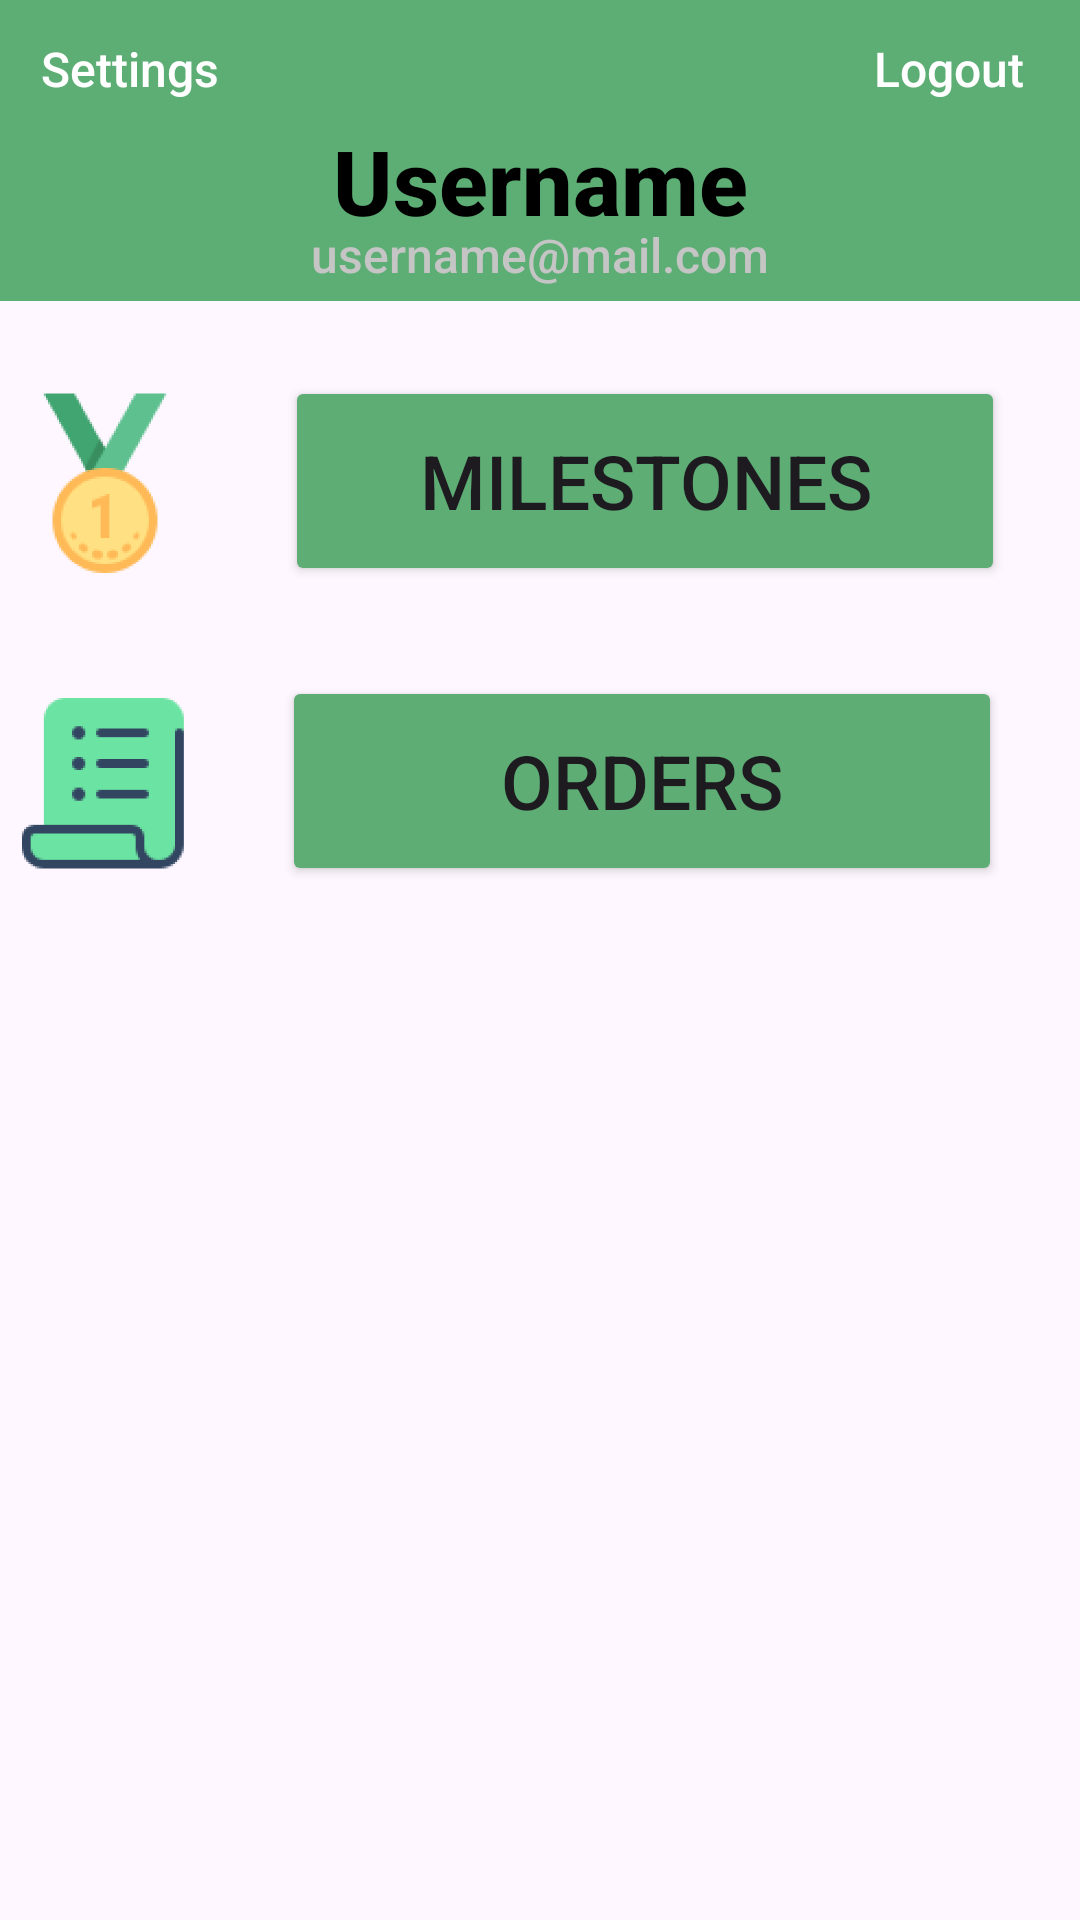

Reconstruct the res/layout file that produces this screen, plus the resources it refers to.
<!-- AndroidManifest.xml: application theme Theme.WasteDisposal -->
<!-- res/layout/user_landing.xml -->
<RelativeLayout xmlns:android="http://schemas.android.com/apk/res/android"
    xmlns:app="http://schemas.android.com/apk/res-auto"
    xmlns:tools="http://schemas.android.com/tools"
    android:layout_width="wrap_content"
    android:layout_height="wrap_content"
    android:padding="0dp"
    tools:context=".Activities.LogInActivity">

    <Button
        android:id="@+id/indicator2"
        android:layout_width="wrap_content"
        android:layout_height="1dp"
        android:layout_above="@+id/indicator"
        android:layout_alignParentStart="true"
        android:layout_alignParentTop="true"
        android:layout_alignParentEnd="true"
        android:layout_marginStart="0dp"
        android:layout_marginTop="630dp"
        android:layout_marginEnd="0dp"
        android:layout_marginBottom="10dp"
        android:backgroundTint="#C4C4C4" />

    <TextView
        android:id="@+id/textViewSettings2"
        android:layout_width="match_parent"
        android:layout_height="wrap_content"
        android:layout_alignParentStart="true"
        android:layout_alignParentEnd="true"
        android:layout_gravity="center"
        android:layout_marginBottom="10dp"
        android:background="#5DAE75"
        android:fontFamily="sans-serif-medium"
        android:paddingTop="40dp"
        android:paddingBottom="20dp"
        android:text="Username"
        android:textAlignment="center"
        android:textColor="#000000"
        android:textSize="30dp"
        android:textStyle="bold" />

    <TextView
        android:id="@+id/textViewSettings"
        android:layout_width="87dp"
        android:layout_height="46dp"
        android:layout_alignParentStart="true"
        android:layout_alignParentTop="true"
        android:layout_marginStart="0dp"
        android:layout_marginTop="0dp"
        android:fontFamily="sans-serif-medium"
        android:gravity="center"
        android:text="Settings"
        android:textAlignment="center"
        android:textColor="#FFFFFF"
        android:textSize="16dp" />

    <TextView
        android:id="@+id/textViewLogout"
        android:layout_width="87dp"
        android:layout_height="46dp"
        android:layout_alignParentTop="true"
        android:layout_alignParentEnd="true"
        android:layout_marginTop="0dp"
        android:layout_marginEnd="0dp"
        android:fontFamily="sans-serif-medium"
        android:gravity="center"
        android:text="Logout"
        android:textAlignment="center"
        android:textColor="#FFFFFF"
        android:textSize="16dp" />

    <TextView
        android:id="@+id/textViewUsernameMail"
        android:layout_width="match_parent"
        android:layout_height="wrap_content"
        android:layout_alignParentStart="true"
        android:layout_alignParentTop="true"
        android:layout_marginStart="0dp"
        android:layout_marginTop="74dp"
        android:fontFamily="sans-serif-medium"
        android:gravity="center"
        android:text="username@mail.com"
        android:textAlignment="center"
        android:textColor="#C5C5C5"
        android:textSize="16dp" />

    <Button
        android:id="@+id/buttonMilestones"
        android:layout_width="240dp"
        android:layout_height="70dp"
        android:layout_below="@+id/textViewSettings2"
        android:layout_alignParentEnd="true"
        android:layout_marginTop="15dp"
        android:layout_marginEnd="25dp"
        android:backgroundTint="#5DAD75"
        android:text="Milestones"
        android:textSize="25dp"
        app:iconTint="#5DAD75" />

    <Button
        android:id="@+id/buttonOrders"
        android:layout_width="240dp"
        android:layout_height="70dp"
        android:layout_below="@+id/imageView4"
        android:layout_alignParentEnd="true"
        android:layout_marginTop="15dp"
        android:layout_marginEnd="26dp"
        android:backgroundTint="#5DAD75"
        android:text="Orders"
        android:textSize="25dp"
        app:iconTint="#5DAD75" />

    <ImageView
        android:id="@+id/imageView4"
        android:layout_width="100dp"
        android:layout_height="100dp"
        android:layout_below="@+id/textViewSettings2"
        android:layout_marginTop="0dp"
        android:layout_marginEnd="25dp"
        android:layout_toStartOf="@+id/buttonMilestones"
        app:srcCompat="@drawable/img_icons8achievem" />

    <ImageView
        android:id="@+id/imageView6"
        android:layout_width="100dp"
        android:layout_height="100dp"
        android:layout_below="@+id/imageView4"
        android:layout_marginTop="0dp"
        android:layout_marginEnd="25dp"
        android:layout_toStartOf="@+id/buttonMilestones"
        app:srcCompat="@drawable/img_order1" />

    <ImageView
        android:id="@+id/imageViewButtonProfile"
        android:layout_width="64dp"
        android:layout_height="64dp"
        android:layout_alignParentStart="true"
        android:layout_alignParentTop="true"
        android:layout_alignParentEnd="true"
        android:layout_alignParentBottom="true"
        android:layout_marginStart="165dp"
        android:layout_marginTop="650dp"
        android:layout_marginEnd="165dp"
        android:layout_marginBottom="0dp"
        app:srcCompat="@drawable/img_avatar1" />

    <ImageView
        android:id="@+id/imageViewButtonBuyingIn"
        android:layout_width="64dp"
        android:layout_height="64dp"
        android:layout_alignParentStart="true"
        android:layout_alignParentTop="true"
        android:layout_alignParentEnd="true"
        android:layout_alignParentBottom="true"
        android:layout_marginStart="300dp"
        android:layout_marginTop="650dp"
        android:layout_marginEnd="50dp"
        android:layout_marginBottom="0dp"
        app:srcCompat="@drawable/img_companybuy1" />

    <ImageView
        android:id="@+id/imageViewButtonRecycle"
        android:layout_width="64dp"
        android:layout_height="64dp"
        android:layout_alignParentStart="true"
        android:layout_alignParentTop="true"
        android:layout_alignParentEnd="true"
        android:layout_alignParentBottom="true"
        android:layout_marginStart="50dp"
        android:layout_marginTop="650dp"
        android:layout_marginEnd="300dp"
        android:layout_marginBottom="0dp"
        app:srcCompat="@drawable/img_recycle1" />

    <Button
        android:id="@+id/indicator"
        android:layout_width="49dp"
        android:layout_height="15dp"
        android:layout_alignTop="@+id/imageViewButtonProfile"
        android:layout_alignParentStart="true"
        android:layout_alignParentEnd="true"
        android:layout_marginStart="192dp"
        android:layout_marginTop="-10dp"
        android:layout_marginEnd="192dp"
        android:backgroundTint="#5DAD75" />

</RelativeLayout>
<!-- resources referenced by this layout -->
<resources>
  <!-- drawable img_avatar1: png bitmap (drawable, 5367 bytes) -->
  <!-- drawable img_companybuy1: png bitmap (drawable, 5800 bytes) -->
  <!-- drawable img_icons8achievem: png bitmap (drawable, 4783 bytes) -->
  <!-- drawable img_order1: png bitmap (drawable, 2793 bytes) -->
  <!-- drawable img_recycle1: png bitmap (drawable, 6159 bytes) -->
  <style name="Theme.WasteDisposal" parent="Base.Theme.WasteDisposal" />
  <style name="Base.Theme.WasteDisposal" parent="Theme.Material3.DayNight.NoActionBar">
          
          
      </style>
</resources>
